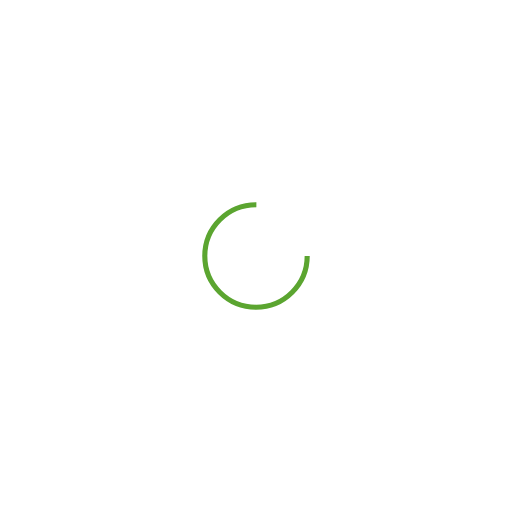
t = 0.00 s
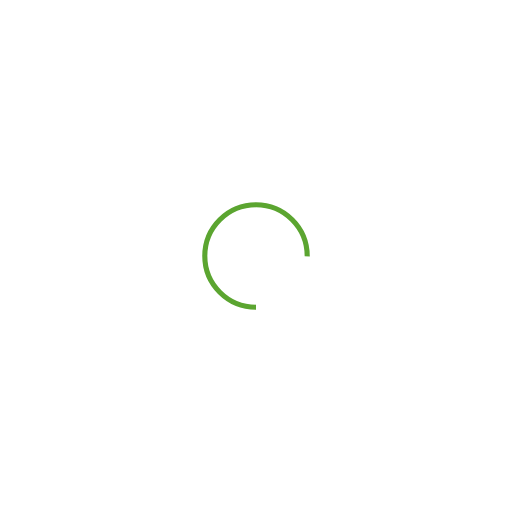
t = 0.10 s
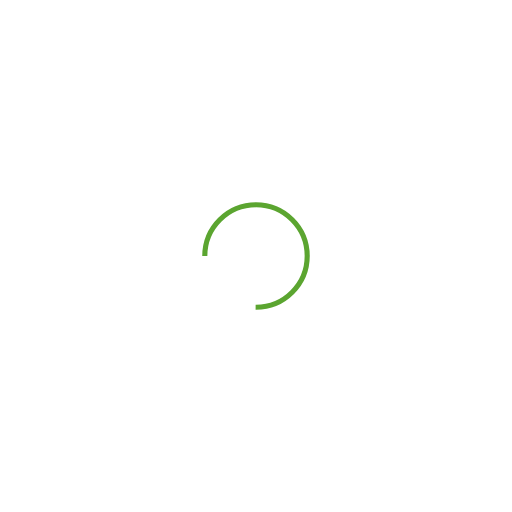
t = 0.20 s
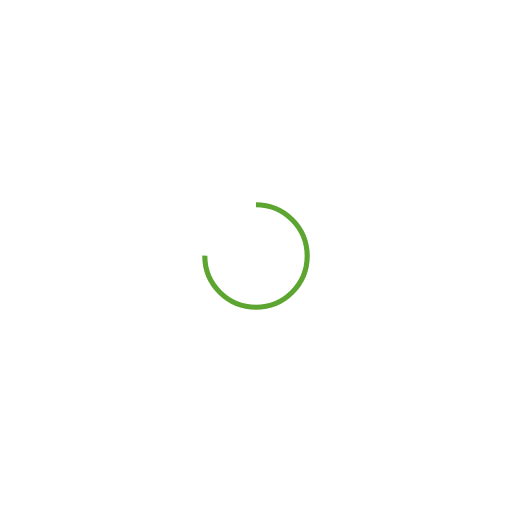
t = 0.30 s

The animated SVG that drew these frames (rendered in a browser with its animation timeline set to each time). Animation: 1 SMIL element (animateTransform=1); one cycle of 0.40 s, repeats indefinitely.

<svg xmlns="http://www.w3.org/2000/svg" xmlns:xlink="http://www.w3.org/1999/xlink"  width="200px" height="200px" viewBox="0 0 100 100" preserveAspectRatio="xMidYMid">
<circle cx="50" cy="50" fill="none" stroke="#5ba530" stroke-width="1" r="10" stroke-dasharray="47.12388980384689 17.707963267948966">
  <animateTransform attributeName="transform" type="rotate" repeatCount="indefinite" dur="0.4s" values="0 50 50;360 50 50" keyTimes="0;1"></animateTransform>
</circle>
</svg>
